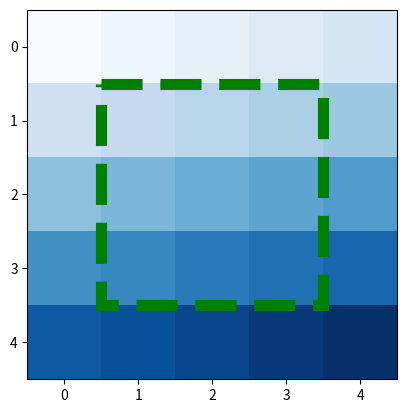

Reproduce this figure in Python.
# ch27_10.py
import matplotlib.pyplot as plt
from matplotlib.patches import Rectangle
import numpy as np

fig = plt.figure()  
ax = fig.add_subplot(111)
img = np.arange(25).reshape(5, 5)       # 建立影像 
ax.imshow(img, cmap='Blues')
ax.add_patch(Rectangle((0.5,0.5),       # 矩形 xy
                       3, 3,            # 寬與高
                       fc ='none',      # 內部顏色
                       ec = 'g',        # 矩形框的顏色
                       linestyle='--',  # 線條樣式
                       lw = 8) )        # 矩形線寬
plt.show()
